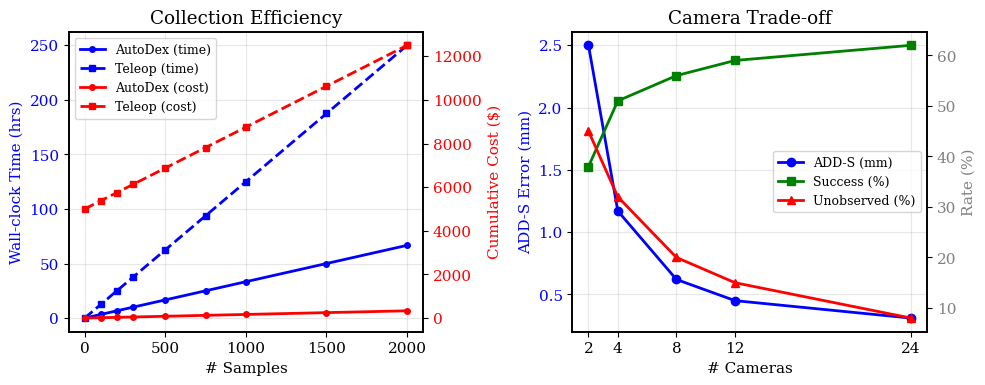

Reproduce this figure in Python. (Note: this script raises an exception after producing the figure.)
import matplotlib.pyplot as plt
import numpy as np

plt.rcParams.update({
    'font.size': 11,
    'font.family': 'serif',
    'axes.linewidth': 1.2,
    'figure.dpi': 150,
})

fig, (ax_left, ax_right) = plt.subplots(1, 2, figsize=(10, 4))

# ============================================================
# Left: # Samples vs Time & Cost (dual y-axis)
# ============================================================
samples = np.array([0, 100, 200, 300, 500, 750, 1000, 1500, 2000])

# Time (hours)
autodex_time = samples / 30.0           # ~30 grasps/hr, unattended
teleop_time = samples / 8.0             # ~8 grasps/hr effective (w/ breaks)

# Cost ($)
autodex_cost = autodex_time * 5                      # robot only (~$5/hr)
teleop_cost = 5000 + teleop_time * (5 + 25)          # Xsens fixed + robot + human

ln1 = ax_left.plot(samples, autodex_time, 'b-o', label='AutoDex (time)', markersize=4, linewidth=2)
ln2 = ax_left.plot(samples, teleop_time, 'bs--', label='Teleop (time)', markersize=4, linewidth=2)
ax_left.set_xlabel('# Samples')
ax_left.set_ylabel('Wall-clock Time (hrs)', color='b')
ax_left.tick_params(axis='y', labelcolor='b')

ax_left_cost = ax_left.twinx()
ln3 = ax_left_cost.plot(samples, autodex_cost, 'r-o', label='AutoDex (cost)', markersize=4, linewidth=2)
ln4 = ax_left_cost.plot(samples, teleop_cost, 'rs--', label='Teleop (cost)', markersize=4, linewidth=2)
ax_left_cost.set_ylabel('Cumulative Cost ($)', color='r')
ax_left_cost.tick_params(axis='y', labelcolor='r')

lns = ln1 + ln2 + ln3 + ln4
labs = [l.get_label() for l in lns]
ax_left.legend(lns, labs, loc='upper left', fontsize=9)
ax_left.grid(True, alpha=0.3)
ax_left.set_title('Collection Efficiency')

# ============================================================
# Right: # Cameras vs ADD-S / Success / Unobserved
# ============================================================
n_cams = np.array([2, 4, 8, 12, 24])

adds_error = np.array([2.5, 1.17, 0.62, 0.45, 0.31])   # ADD-S (mm)
success    = np.array([38, 51, 56, 59, 62])              # success rate (%)
occlusion  = np.array([45, 32, 20, 15, 8])               # unobserved ratio (%)

ln1 = ax_right.plot(n_cams, adds_error, 'b-o', label='ADD-S (mm)', linewidth=2, markersize=6)
ax_right.set_xlabel('# Cameras')
ax_right.set_ylabel('ADD-S Error (mm)', color='b')
ax_right.tick_params(axis='y', labelcolor='b')

ax_right2 = ax_right.twinx()
ln2 = ax_right2.plot(n_cams, success, 'g-s', label='Success (%)', linewidth=2, markersize=6)
ln3 = ax_right2.plot(n_cams, occlusion, 'r-^', label='Unobserved (%)', linewidth=2, markersize=6)
ax_right2.set_ylabel('Rate (%)', color='gray')
ax_right2.tick_params(axis='y', labelcolor='gray')

lns = ln1 + ln2 + ln3
labs = [l.get_label() for l in lns]
ax_right.legend(lns, labs, loc='center right', fontsize=9)
ax_right.grid(True, alpha=0.3)
ax_right.set_xticks(n_cams)
ax_right.set_title('Camera Trade-off')

fig.tight_layout()
import os
outdir = os.path.dirname(os.path.abspath(__file__))
fig.savefig(os.path.join(outdir, 'cost_combined.pdf'), bbox_inches='tight')
fig.savefig(os.path.join(outdir, 'cost_combined.png'), bbox_inches='tight')
print('Saved cost_combined')
